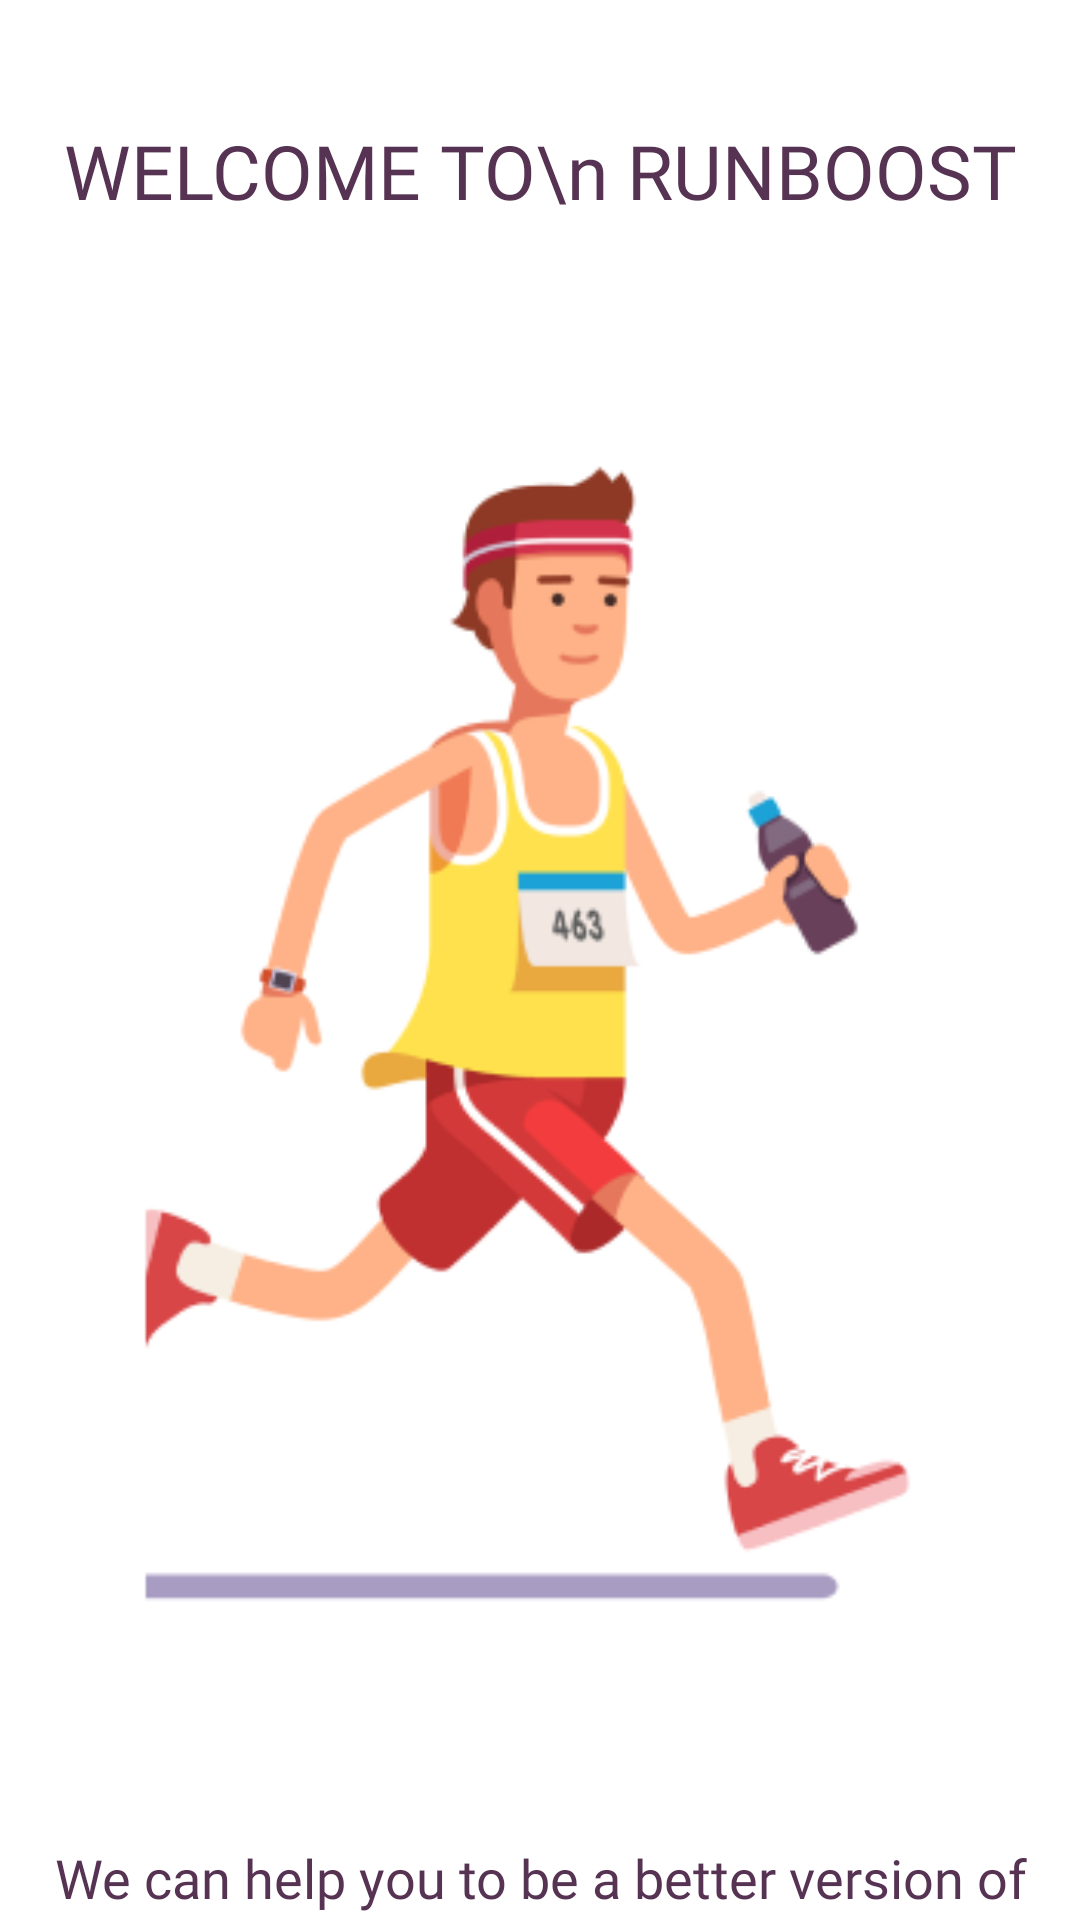

Write the Android layout XML for this screen, with the resource values it uses.
<!-- AndroidManifest.xml: application theme Theme.AthlitecsApp -->
<!-- res/layout/fragment_on_boarding_one.xml -->
<?xml version="1.0" encoding="utf-8"?>
<LinearLayout xmlns:android="http://schemas.android.com/apk/res/android"
    xmlns:tools="http://schemas.android.com/tools"
    android:layout_width="match_parent"
    android:layout_height="wrap_content"
    android:orientation="vertical"
    tools:context=".ui.onboardings.OnBoardingOneFragment">


    <TextView
        android:layout_width="match_parent"
        android:layout_height="wrap_content"
        android:fontFamily="@font/bold"
        android:paddingHorizontal="20dp"
        android:gravity="center_horizontal"
        android:layout_marginTop="40dp"
        android:textColor="@color/text_primary"
        android:textSize="25sp"
        android:text="WELCOME TO\n RUNBOOST" />
    <ImageView
        android:layout_width="match_parent"
        android:layout_height="500dp"
        android:src="@drawable/onboardingone"/>
    <TextView
        android:layout_width="match_parent"
        android:layout_height="wrap_content"
        android:fontFamily="@font/medium"
        android:gravity="center_horizontal"
        android:layout_marginTop="40dp"
        android:textColor="@color/text_primary"
        android:textSize="18sp"
        android:text="We can help you to be a better version of yourself." />
</LinearLayout>
<!-- resources referenced by this layout -->
<resources>
  <color name="text_primary">#573353</color>
  <!-- drawable onboardingone: png bitmap (drawable, 28881 bytes) -->
  <style name="Theme.AthlitecsApp" parent="Theme.MaterialComponents.Light.NoActionBar">
          
          <item name="colorPrimary">@color/purple_500</item>
          <item name="colorPrimaryVariant">@color/purple_700</item>
          <item name="colorOnPrimary">@color/white</item>
          
          <item name="colorSecondary">@color/teal_200</item>
          <item name="colorSecondaryVariant">@color/teal_700</item>
          <item name="colorOnSecondary">@color/black</item>
          
          <item name="android:statusBarColor">?attr/colorPrimaryVariant</item>
          
  
      </style>
  <color name="purple_500">#FF6200EE</color>
  <color name="purple_700">#FF3700B3</color>
  <color name="white">#FFFFFFFF</color>
  <color name="teal_200">#FF03DAC5</color>
  <color name="teal_700">#FF018786</color>
  <color name="black">#FF000000</color>
</resources>
